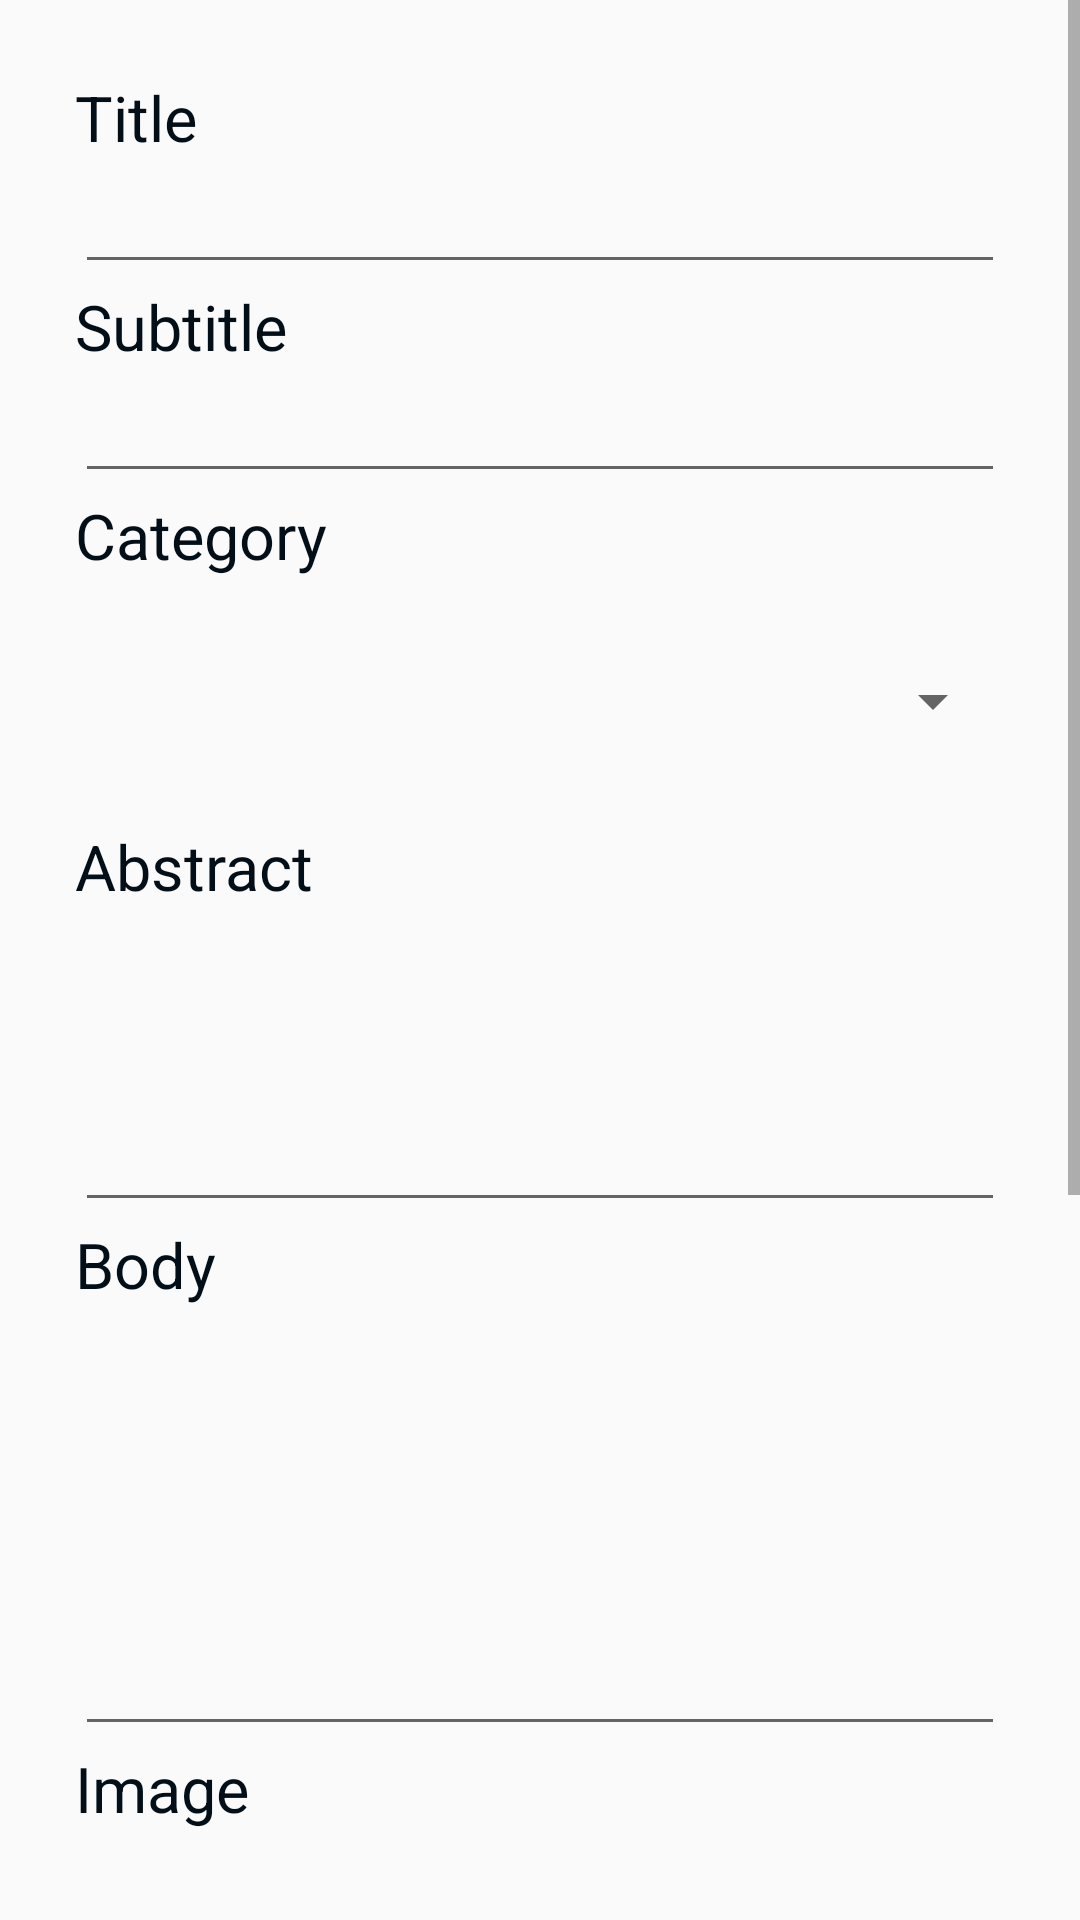

The Android layout XML behind this screen, and the referenced resources:
<!-- AndroidManifest.xml: application theme AppTheme -->
<!-- res/layout/fragment_publish_new.xml -->
<?xml version="1.0" encoding="utf-8"?>
<FrameLayout xmlns:android="http://schemas.android.com/apk/res/android"
    xmlns:app="http://schemas.android.com/apk/res-auto"
    xmlns:tools="http://schemas.android.com/tools"
    android:layout_width="match_parent"
    android:layout_height="match_parent"
    tools:context=".PublishArticleFragment">

    
    <ScrollView
        android:layout_width="fill_parent"
        android:layout_height="fill_parent">
    <LinearLayout
        android:layout_width="match_parent"
        android:layout_height="wrap_content"
        android:orientation="vertical"
        android:padding="@dimen/padding" >
        <TextView
            android:layout_width="match_parent"
            android:layout_height="wrap_content"
            android:textSize="@dimen/textSizeForm"
            android:textColor="@color/colorDark"
            android:text="@string/title" />
        <EditText
            android:id="@+id/title"
            android:layout_width="match_parent"
            android:layout_height="wrap_content"
            />
        <TextView
            android:layout_width="match_parent"
            android:layout_height="wrap_content"
            android:textSize="@dimen/textSizeForm"
            android:textColor="@color/colorDark"
            android:text="@string/subtitle" />
        <EditText
            android:id="@+id/subtitle"
            android:layout_width="match_parent"
            android:layout_height="wrap_content"
            />
        <TextView
            android:layout_width="match_parent"
            android:layout_height="wrap_content"
            android:textSize="@dimen/textSizeForm"
            android:textColor="@color/colorDark"
            android:text="@string/category" />
        <Spinner
            android:id="@+id/category_new"
            android:layout_width="match_parent"
            android:layout_height="wrap_content"
            android:layout_marginTop="@dimen/spinnerHeight"
            android:layout_marginBottom="@dimen/spinnerHeight"
            />
        <TextView
            android:layout_width="match_parent"
            android:layout_height="wrap_content"
            android:textSize="@dimen/textSizeForm"
            android:textColor="@color/colorDark"
            android:text="@string/abstrac" />
        <EditText
            android:id="@+id/abstrac"
            android:layout_width="match_parent"
            android:layout_height="wrap_content"
            android:lines="4"
            />
        <TextView
            android:layout_width="match_parent"
            android:layout_height="wrap_content"
            android:textSize="@dimen/textSizeForm"
            android:textColor="@color/colorDark"
            android:text="@string/body" />
        <EditText
            android:id="@+id/body"
            android:layout_width="match_parent"
            android:layout_height="wrap_content"
            android:lines="6"
            />
        <TextView
            android:layout_width="match_parent"
            android:layout_height="wrap_content"
            android:textSize="@dimen/textSizeForm"
            android:textColor="@color/colorDark"
            android:text="@string/image" />

        <ImageView
            android:id="@+id/imageView"
            android:layout_width="match_parent"
            android:layout_height="180dp"
            android:contentDescription="@string/image"
            app:srcCompat="@drawable/ic_news_foreground"
            tools:ignore="VectorDrawableCompat"
            android:layout_marginTop="18sp" />

        <ImageButton
            android:id="@+id/image_btn_add_image"
            android:layout_width="match_parent"
            android:layout_height="wrap_content"
            android:src="@android:drawable/ic_menu_camera" />

        <TextView
            android:layout_width="match_parent"
            android:layout_height="wrap_content"
            android:textSize="@dimen/textSizeForm"
            android:textColor="@color/colorDark"
            android:text="@string/description" />
        <EditText
            android:id="@+id/description"
            android:layout_width="match_parent"
            android:layout_height="wrap_content"
            />

        <LinearLayout
            android:layout_width="match_parent"
            android:layout_height="match_parent"
            android:orientation="horizontal">

            <Button
                android:id="@+id/publish_cancel"
                android:layout_width="wrap_content"
                android:layout_height="wrap_content"
                android:layout_weight="1"
                android:background="@color/colorLight"
                android:text="@string/cancel"
                android:textColor="@color/colorDark"
                android:layout_marginTop="@dimen/marginTopBtn" />

            <Button
                android:id="@+id/publish_new_btn"
                android:layout_width="wrap_content"
                android:layout_height="wrap_content"
                android:layout_weight="1"
                android:background="@color/colorAccent"
                android:text="@string/add_new"
                android:textColor="@color/colorLight"
                android:layout_marginTop="@dimen/marginTopBtn" />
        </LinearLayout>

    </LinearLayout>
    </ScrollView>
</FrameLayout>
<!-- resources referenced by this layout -->
<resources>
  <color name="colorAccent">#062F4F</color>
  <color name="colorDark">#020f18</color>
  <color name="colorLight">#e6e6e6</color>
  <dimen name="marginTopBtn">25dp</dimen>
  <dimen name="padding">25sp</dimen>
  <dimen name="spinnerHeight">29dp</dimen>
  <dimen name="textSizeForm">21dp</dimen>
  <!-- drawable ic_news_foreground (drawable) -->
  <vector xmlns:android="http://schemas.android.com/apk/res/android"
      android:width="108dp"
      android:height="108dp"
      android:viewportWidth="82.75862"
      android:viewportHeight="82.75862"
      android:tint="#DBDBD6">
    <group android:translateX="29.37931"
        android:translateY="29.37931">
        <path
            android:fillColor="#FF000000"
            android:pathData="M21.99,4c0,-1.1 -0.89,-2 -1.99,-2L4,2c-1.1,0 -2,0.9 -2,2v12c0,1.1 0.9,2 2,2h14l4,4 -0.01,-18zM18,14L6,14v-2h12v2zM18,11L6,11L6,9h12v2zM18,8L6,8L6,6h12v2z"/>
    </group>
  </vector>
  <string name="abstrac">Abstract</string>
  <string name="add_new">Publish New</string>
  <string name="body">Body</string>
  <string name="cancel">Cancel</string>
  <string name="category">Category</string>
  <string name="description">Description</string>
  <string name="image">Image</string>
  <string name="subtitle">Subtitle</string>
  <string name="title">Title</string>
  <style name="AppTheme" parent="Theme.AppCompat.Light.NoActionBar">
          
          <item name="colorPrimary">@color/color3</item>
          <item name="colorPrimaryDark">@color/color2</item>
          <item name="colorAccent">@color/color1</item>
      </style>
  <color name="color3">#052b47</color>
  <color name="color2">#041c2f</color>
  <color name="color1">#020e18</color>
</resources>
